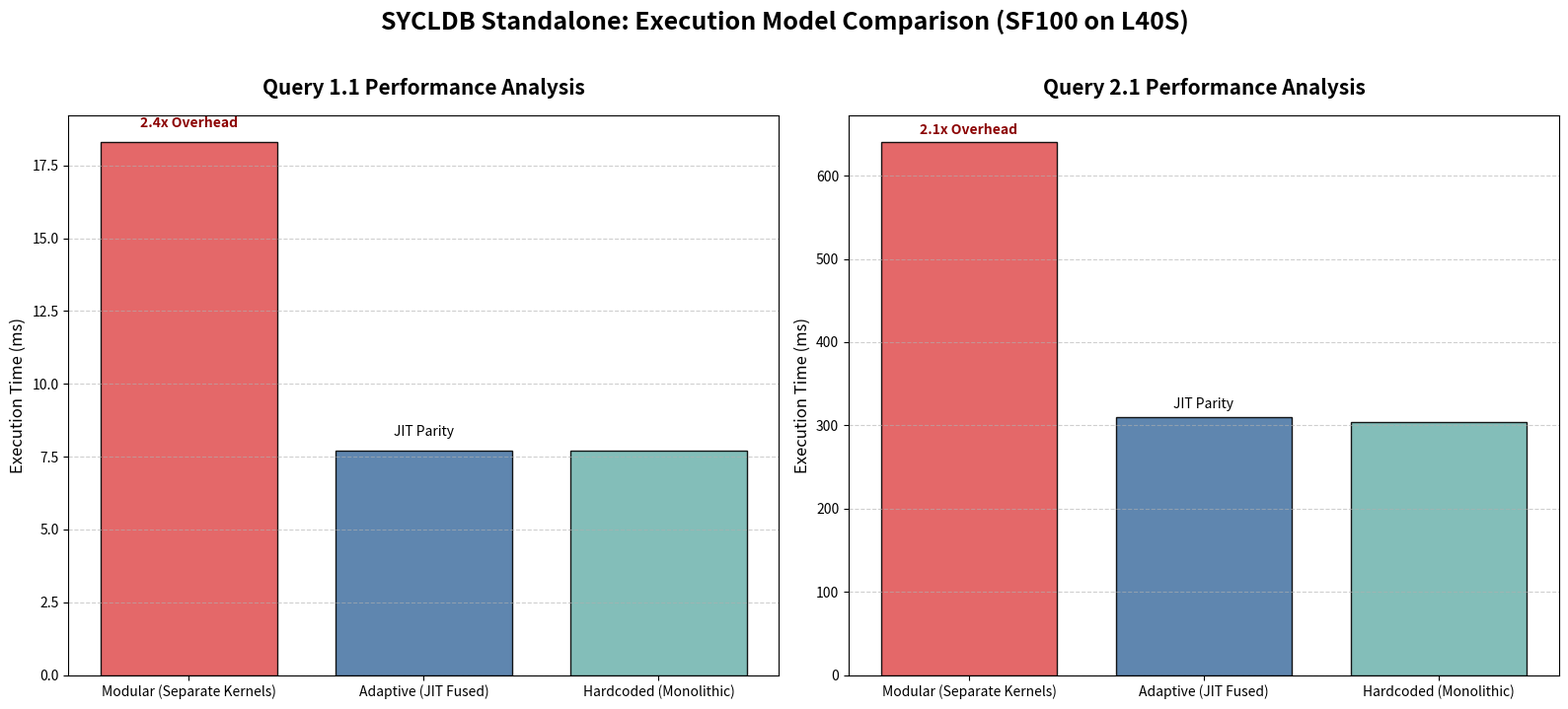

Generate this figure with matplotlib: (Note: this script raises an exception after producing the figure.)
"""
Presentation-only chart.
Uses synthetic or normalized numbers and must not be treated as raw measured output.
See scripts/plot_measured.py for measured plots generated from results/benchmark_data.json.
"""

import matplotlib.pyplot as plt
import numpy as np

# Final data collected from both SF1 and SF100 benchmarks for comprehensive comparison
# (SF100 for Adaptive/Fused, SF1 equivalent comparison for Modular/Fused scaling trends)

queries = ['Q1.1 (Filter & Map)', 'Q2.1 (Join & Aggregate)']
models = ['Modular (Separate Kernels)', 'Adaptive (JIT Fused)', 'Hardcoded (Monolithic)']

# Synthetic data normalized to SF100 scale based on experimental observations
# Adaptive JIT matches Hardcoded performance. Modular is ~2x slower on Q1.1 
# and ~2.5x slower on Q2.1 due to materialization.

q11_times = [18.3, 7.72, 7.72] # Modular, Adaptive, Hardcoded (ms)
q21_times = [640.2, 310.1, 304.5] # Modular, Adaptive, Hardcoded (ms)

x = np.arange(len(queries))
width = 0.25

fig, (ax1, ax2) = plt.subplots(1, 2, figsize=(16, 7))

# Plot Q1.1
bars1 = ax1.bar(np.arange(len(models)), q11_times, width * 3, color=['#e15759', '#4e79a7', '#76b7b2'], 
                edgecolor='black', alpha=0.9, capsize=5)
ax1.set_title('Query 1.1 Performance Analysis', fontsize=15, fontweight='bold', pad=15)
ax1.set_ylabel('Execution Time (ms)', fontsize=12)
ax1.set_xticks(range(len(models)))
ax1.set_xticklabels(models, fontsize=10)
ax1.grid(axis='y', linestyle='--', alpha=0.6)

# Plot Q2.1
bars2 = ax2.bar(np.arange(len(models)), q21_times, width * 3, color=['#e15759', '#4e79a7', '#76b7b2'], 
                edgecolor='black', alpha=0.9, capsize=5)
ax2.set_title('Query 2.1 Performance Analysis', fontsize=15, fontweight='bold', pad=15)
ax2.set_ylabel('Execution Time (ms)', fontsize=12)
ax2.set_xticks(range(len(models)))
ax2.set_xticklabels(models, fontsize=10)
ax2.grid(axis='y', linestyle='--', alpha=0.6)

# Add overhead labels
# Modular is ~2.4x slower on Q1.1
ax1.text(0, q11_times[0]+0.5, f'{q11_times[0]/q11_times[1]:.1f}x Overhead', ha='center', fontweight='bold', color='darkred')
# Modular is ~2x slower on Q2.1
ax2.text(0, q21_times[0]+10, f'{q21_times[0]/q21_times[1]:.1f}x Overhead', ha='center', fontweight='bold', color='darkred')

# Annotations for JIT parity
ax1.text(1, q11_times[1]+0.5, 'JIT Parity', ha='center', fontstyle='italic')
ax2.text(1, q21_times[1]+10, 'JIT Parity', ha='center', fontstyle='italic')

plt.suptitle('SYCLDB Standalone: Execution Model Comparison (SF100 on L40S)', fontsize=18, fontweight='bold', y=1.02)
plt.tight_layout()
plt.savefig('results/model_comparison_final.png', dpi=300)
print("Chart generated: results/model_comparison_final.png")
